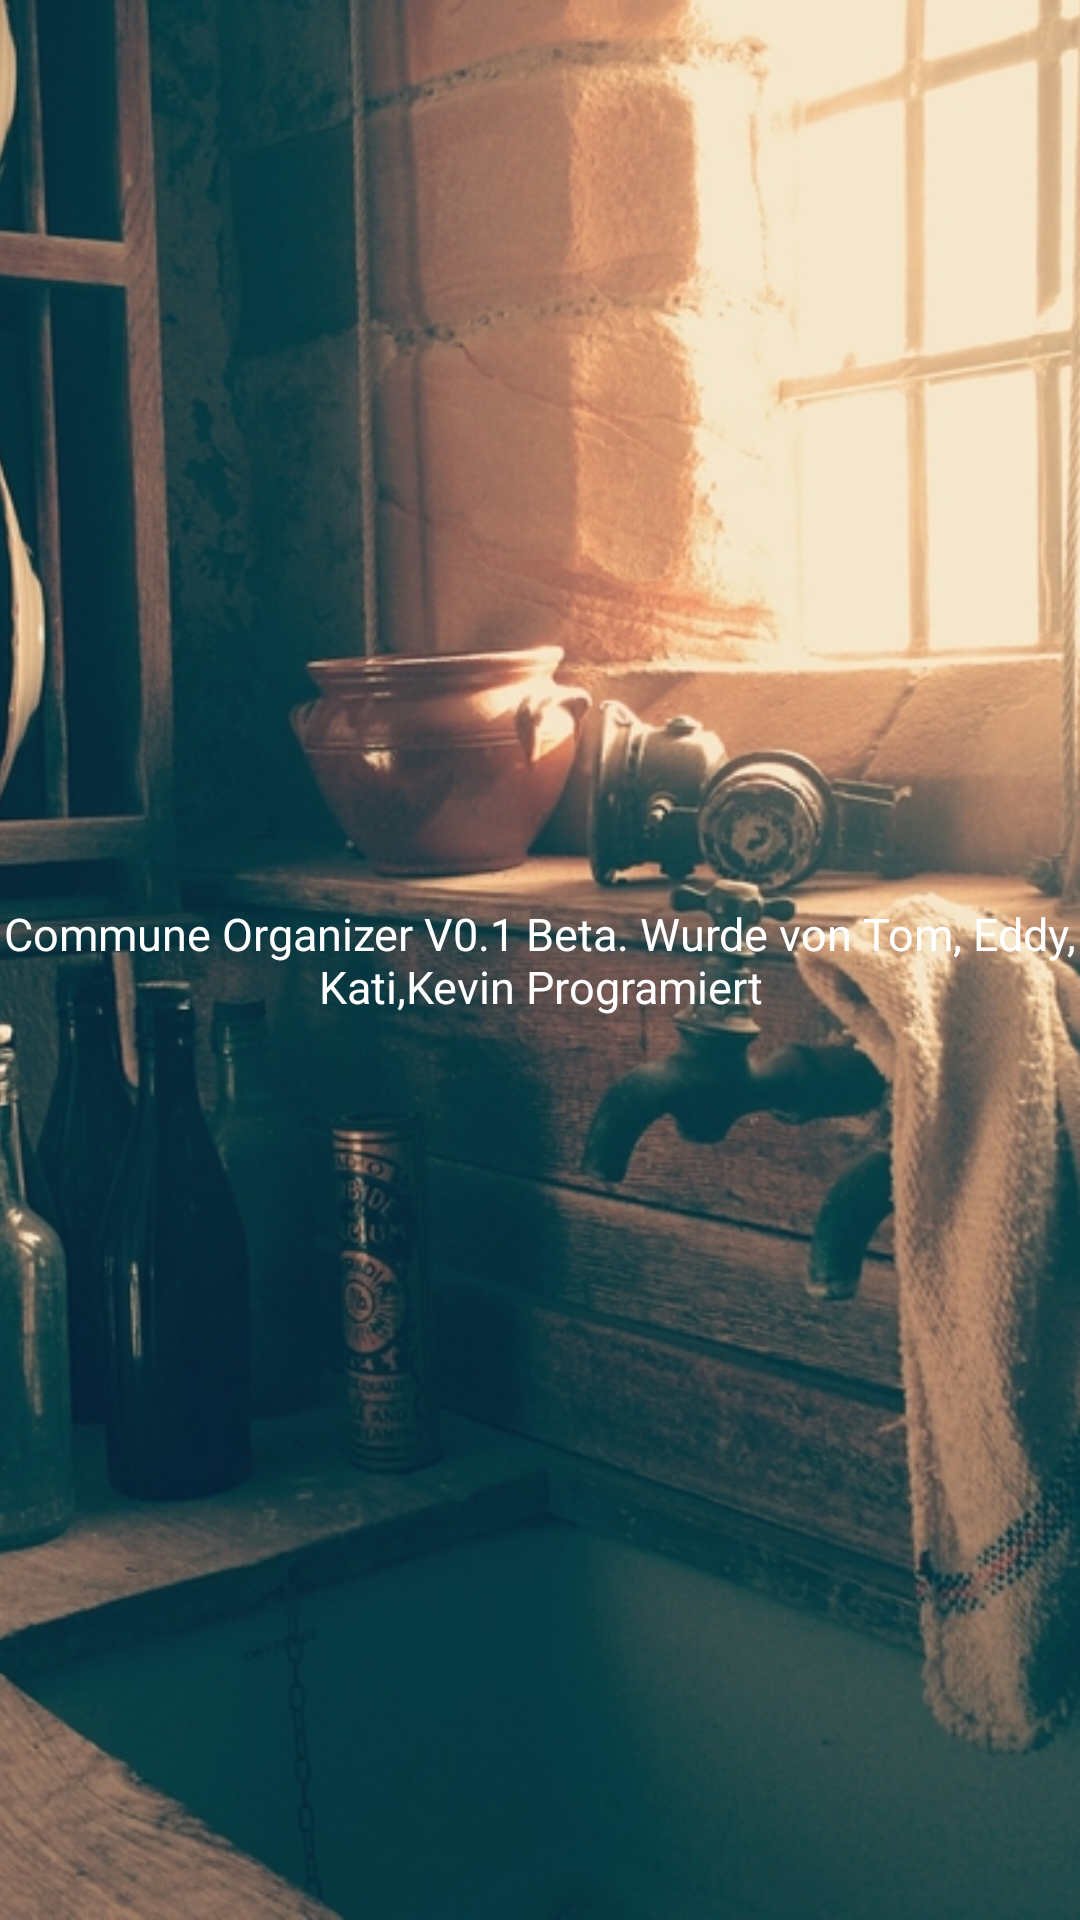

Write the Android layout XML for this screen, with the resource values it uses.
<!-- AndroidManifest.xml: application theme AppTheme -->
<!-- res/layout/activity_app_info.xml -->
<?xml version="1.0" encoding="utf-8"?>
<FrameLayout xmlns:android="http://schemas.android.com/apk/res/android"
    xmlns:tools="http://schemas.android.com/tools"
    xmlns:app="http://schemas.android.com/apk/res-auto"
    android:layout_width="fill_parent"
    android:layout_height="fill_parent"

    android:scaleType="centerCrop" >
    <ImageView
        android:layout_width="fill_parent" android:layout_height="fill_parent"
        android:src="@drawable/wg_d"
        android:scaleType="centerCrop" />



        <RelativeLayout
            android:layout_width="match_parent"
            android:layout_height="match_parent"
            tools:context="de.commune.organizer.communeorganizer.login">

            <TextView
                android:id="@+id/title_text"
                android:layout_width="match_parent"
                android:layout_height="match_parent"
                android:layout_alignParentStart="true"
                android:layout_alignParentTop="true"
                android:background="@color/common_google_signin_btn_text_light_default"
                android:gravity="center_vertical|center_horizontal"
                android:text="Commune Organizer V0.1 Beta. Wurde von Tom, Eddy, Kati,Kevin Programiert"
                android:textColor="#FFF"
                android:textSize="15sp" />

  </RelativeLayout>
</FrameLayout>
<!-- resources referenced by this layout -->
<resources>
  <!-- drawable wg_d: jpg bitmap (drawable, 508941 bytes) -->
  <style name="AppTheme" parent="Theme.AppCompat.Light.DarkActionBar">
          
          <item name="colorPrimary">@color/colorPrimary</item>
          <item name="colorPrimaryDark">@color/colorPrimaryDark</item>
          <item name="colorAccent">@color/colorAccent</item>
      </style>
  <color name="colorPrimary">#3F51B5</color>
  <color name="colorPrimaryDark">#303F9F</color>
  <color name="colorAccent">#fff</color>
</resources>
